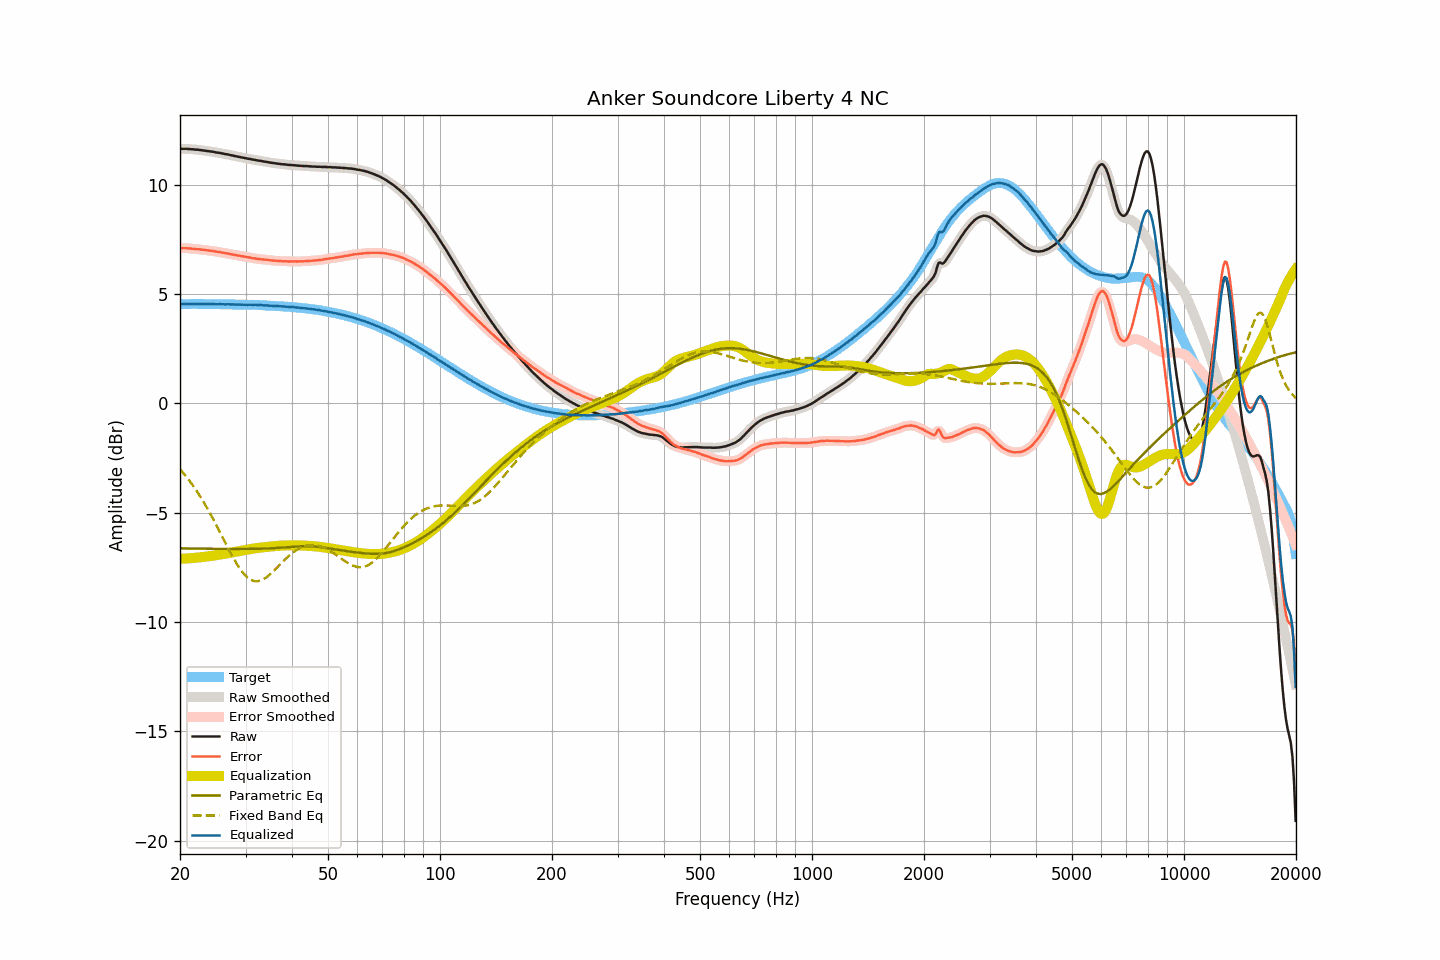

Source data for this figure (header and first rows):
frequency, raw, smoothed, error, error_smoothed, equalization, parametric_eq, fixed_band_eq, equalized_raw, equalized_smoothed, target
20.00, 11.64, 11.64, 7.10, 7.10, -7.10, -6.63, -3.00, 4.54, 4.54, 4.54
20.20, 11.64, 11.64, 7.10, 7.10, -7.10, -6.63, -3.09, 4.54, 4.54, 4.54
20.40, 11.64, 11.64, 7.10, 7.10, -7.10, -6.63, -3.18, 4.54, 4.54, 4.54
20.61, 11.64, 11.64, 7.10, 7.10, -7.10, -6.63, -3.27, 4.55, 4.55, 4.54
20.81, 11.64, 11.64, 7.10, 7.10, -7.09, -6.64, -3.36, 4.55, 4.55, 4.54
21.02, 11.63, 11.64, 7.09, 7.09, -7.09, -6.64, -3.45, 4.54, 4.55, 4.54
21.23, 11.63, 11.63, 7.09, 7.09, -7.08, -6.64, -3.55, 4.55, 4.55, 4.54
21.44, 11.62, 11.63, 7.07, 7.08, -7.08, -6.64, -3.65, 4.54, 4.55, 4.55
21.66, 11.62, 11.62, 7.07, 7.07, -7.07, -6.64, -3.75, 4.55, 4.55, 4.55
21.87, 11.61, 11.61, 7.06, 7.06, -7.07, -6.64, -3.86, 4.55, 4.55, 4.55
22.09, 11.60, 11.61, 7.05, 7.06, -7.06, -6.64, -3.96, 4.54, 4.55, 4.55
22.31, 11.60, 11.60, 7.05, 7.05, -7.05, -6.64, -4.08, 4.55, 4.55, 4.55
22.54, 11.59, 11.59, 7.05, 7.04, -7.04, -6.64, -4.19, 4.55, 4.55, 4.55
22.76, 11.58, 11.58, 7.04, 7.04, -7.03, -6.64, -4.31, 4.55, 4.55, 4.55
22.99, 11.57, 11.57, 7.03, 7.03, -7.03, -6.64, -4.43, 4.55, 4.55, 4.55
23.22, 11.56, 11.56, 7.02, 7.02, -7.02, -6.65, -4.55, 4.54, 4.54, 4.54
23.45, 11.55, 11.55, 7.01, 7.01, -7.01, -6.65, -4.67, 4.54, 4.54, 4.54
23.69, 11.54, 11.54, 7.00, 7.00, -7.00, -6.65, -4.80, 4.54, 4.54, 4.54
23.92, 11.53, 11.53, 6.99, 6.99, -6.99, -6.65, -4.93, 4.54, 4.54, 4.54
24.16, 11.52, 11.52, 6.98, 6.98, -6.98, -6.65, -5.07, 4.54, 4.54, 4.54
24.40, 11.51, 11.51, 6.97, 6.97, -6.97, -6.65, -5.20, 4.54, 4.54, 4.54
24.65, 11.50, 11.50, 6.96, 6.96, -6.96, -6.65, -5.34, 4.54, 4.54, 4.54
24.89, 11.48, 11.49, 6.94, 6.95, -6.95, -6.65, -5.48, 4.53, 4.54, 4.54
25.14, 11.47, 11.47, 6.93, 6.94, -6.94, -6.65, -5.62, 4.54, 4.54, 4.54
25.39, 11.46, 11.46, 6.93, 6.92, -6.92, -6.65, -5.77, 4.54, 4.54, 4.54
25.65, 11.45, 11.45, 6.92, 6.91, -6.91, -6.65, -5.91, 4.54, 4.54, 4.54
25.91, 11.43, 11.44, 6.90, 6.90, -6.90, -6.65, -6.06, 4.53, 4.53, 4.53
26.16, 11.42, 11.42, 6.89, 6.89, -6.89, -6.66, -6.20, 4.53, 4.53, 4.53
26.43, 11.40, 11.41, 6.87, 6.87, -6.87, -6.66, -6.35, 4.53, 4.53, 4.53
26.69, 11.39, 11.39, 6.86, 6.86, -6.86, -6.66, -6.49, 4.53, 4.53, 4.53
26.96, 11.38, 11.38, 6.85, 6.85, -6.85, -6.66, -6.63, 4.53, 4.53, 4.53
27.23, 11.36, 11.36, 6.84, 6.84, -6.83, -6.66, -6.77, 4.53, 4.53, 4.53
27.50, 11.34, 11.35, 6.82, 6.82, -6.82, -6.66, -6.91, 4.52, 4.53, 4.53
27.77, 11.33, 11.33, 6.81, 6.80, -6.81, -6.66, -7.04, 4.53, 4.52, 4.52
28.05, 11.31, 11.31, 6.79, 6.79, -6.79, -6.66, -7.18, 4.52, 4.52, 4.52
28.33, 11.30, 11.30, 6.78, 6.78, -6.78, -6.66, -7.30, 4.52, 4.52, 4.52
28.62, 11.28, 11.28, 6.76, 6.76, -6.76, -6.66, -7.42, 4.52, 4.52, 4.52
28.90, 11.27, 11.27, 6.75, 6.75, -6.75, -6.66, -7.53, 4.52, 4.52, 4.52
29.19, 11.25, 11.25, 6.74, 6.74, -6.74, -6.66, -7.64, 4.51, 4.52, 4.52
29.48, 11.24, 11.24, 6.73, 6.73, -6.73, -6.66, -7.73, 4.52, 4.51, 4.51
29.78, 11.22, 11.22, 6.71, 6.71, -6.71, -6.66, -7.82, 4.51, 4.51, 4.51
30.08, 11.21, 11.21, 6.70, 6.70, -6.70, -6.66, -7.89, 4.51, 4.51, 4.51
30.38, 11.19, 11.20, 6.68, 6.69, -6.69, -6.66, -7.96, 4.51, 4.51, 4.51
30.68, 11.18, 11.18, 6.68, 6.67, -6.67, -6.66, -8.02, 4.51, 4.51, 4.51
30.99, 11.17, 11.17, 6.66, 6.66, -6.66, -6.65, -8.07, 4.51, 4.51, 4.51
31.30, 11.15, 11.16, 6.64, 6.65, -6.65, -6.65, -8.10, 4.51, 4.51, 4.51
31.61, 11.14, 11.14, 6.63, 6.63, -6.63, -6.65, -8.12, 4.51, 4.51, 4.51
31.93, 11.13, 11.13, 6.63, 6.62, -6.62, -6.65, -8.13, 4.51, 4.50, 4.51
32.24, 11.11, 11.12, 6.61, 6.61, -6.61, -6.65, -8.13, 4.50, 4.50, 4.50
32.57, 11.10, 11.10, 6.60, 6.60, -6.60, -6.65, -8.12, 4.50, 4.50, 4.50
32.89, 11.09, 11.09, 6.59, 6.59, -6.60, -6.65, -8.10, 4.50, 4.49, 4.50
33.22, 11.08, 11.08, 6.59, 6.59, -6.59, -6.64, -8.07, 4.49, 4.49, 4.49
33.55, 11.06, 11.07, 6.58, 6.58, -6.58, -6.64, -8.04, 4.48, 4.49, 4.48
33.89, 11.05, 11.05, 6.57, 6.58, -6.57, -6.64, -7.99, 4.48, 4.48, 4.48
34.23, 11.04, 11.04, 6.57, 6.57, -6.56, -6.64, -7.94, 4.48, 4.48, 4.48
34.57, 11.03, 11.03, 6.56, 6.56, -6.56, -6.63, -7.88, 4.48, 4.47, 4.47
34.92, 11.01, 11.02, 6.54, 6.55, -6.55, -6.63, -7.82, 4.46, 4.47, 4.47
35.27, 11.00, 11.00, 6.54, 6.54, -6.54, -6.62, -7.75, 4.46, 4.46, 4.46
35.62, 10.99, 10.99, 6.53, 6.53, -6.53, -6.62, -7.68, 4.46, 4.46, 4.46
35.97, 10.98, 10.98, 6.53, 6.53, -6.52, -6.62, -7.61, 4.46, 4.46, 4.46
... 635 more rows
